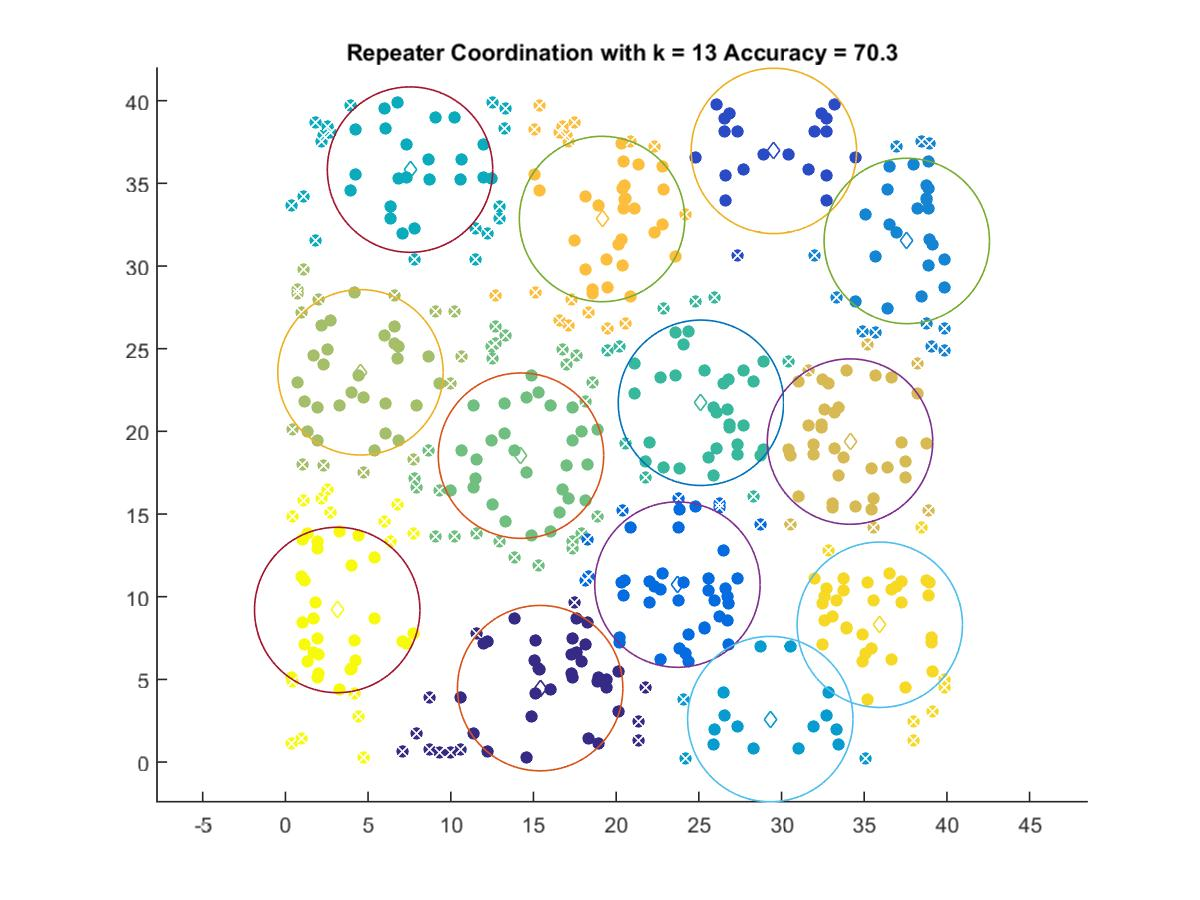

Data behind this chart, as committed beside it:
15.404, 4.4739
29.54, 36.96
23.7, 10.73
37.58, 31.51
29.32, 2.603
7.536, 35.83
25.13, 21.73
14.24, 18.53
4.538, 23.57
34.14, 19.38
19.15, 32.84
35.94, 8.306
3.132, 9.2
